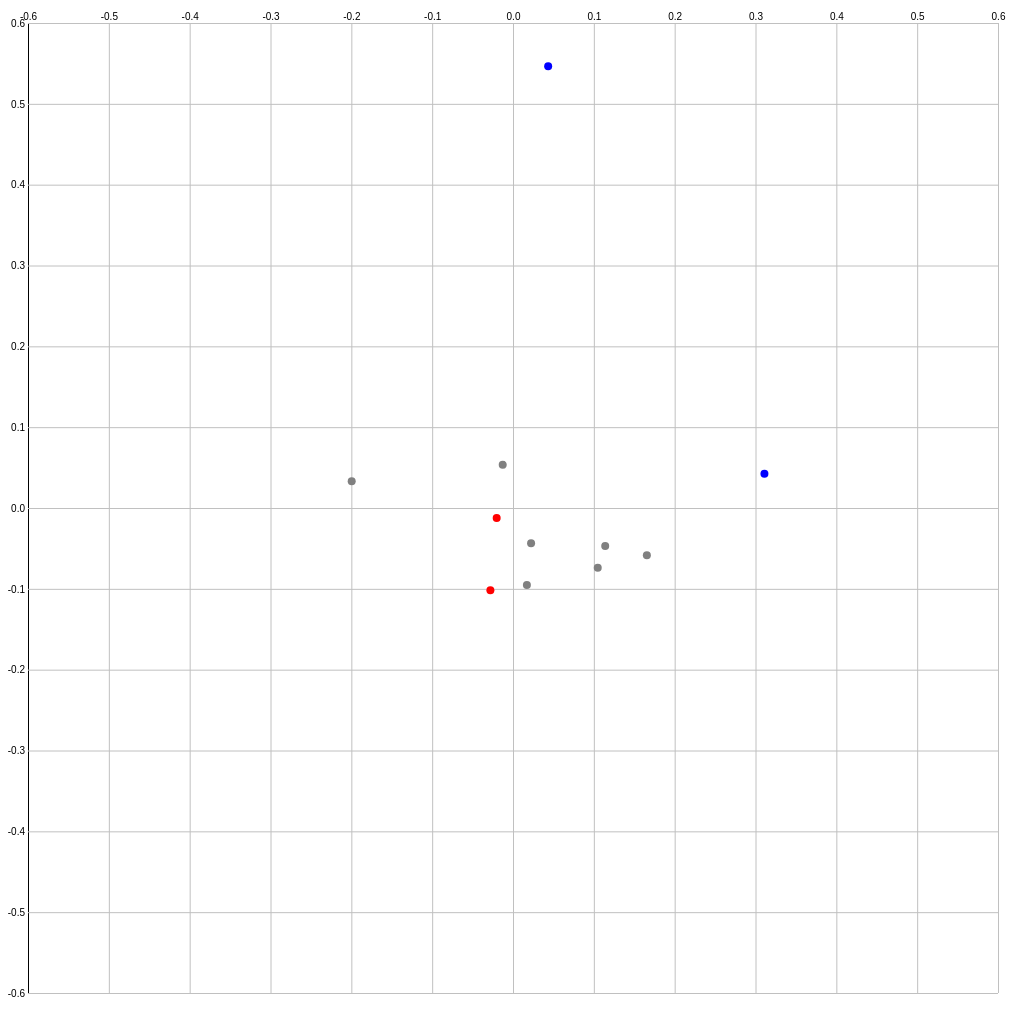
D3 v4 page, settled after 480 driven frames (8 s of simulated time); the page loaded 1 data file(s).



d3.csv("./spec.csv", function(d, i, columns){
  if (isNaN(parseInt(d["入場料収入"]))) return;
  for (j = 0; j < columns.length; j++) d[columns[j]] = parseFloat(d[columns[j]]);
  return d;
}, function(err, data){

  if (err) throw err;

  const size = {};
  const margin = {top: 20, right: 10, bottom: 10, left: 20};

  const svg = d3.select("#chart");
  const container = d3.select("#container");
  const win = d3.select(window);

  const xScale = d3.scaleLinear();
  const yScale = d3.scaleLinear();

  const xAxis = d3.axisTop(xScale);
  const yAxis = d3.axisLeft(yScale);

  const axisKeys = {x: "年間増加率", y: "客単価増加率"};

  const domains = carcLargerDomain(data, axisKeys.x, axisKeys.y);

  xScale.domain(domains).nice();
  yScale.domain(domains).nice();

  console.log(data);
  console.log(xScale.domain());
  console.log(yScale.domain());

  const info = d3.select("#info");
  let infoMargin;

  const g = svg.append("g").attr("class", "axis");

  const arrows = svg.append("g");

  svg.append("g")
      .attr("class", "hovered");

  arrows.selectAll(".arrows")
      .data(data.slice(1))
      .enter()
      .append("circle")
      .attr("class", function(d){
        return d[axisKeys.x] > 0 && d[axisKeys.y] > 0 ? "arrows arrows-plus" :
                d[axisKeys.x] < 0 && d[axisKeys.y] < 0 ? "arrows arrows-minus" :
                "arrows arrows-cross";
      })/*
      .on("click", function(v){
        info.style("display", "none");
        svg.select(".hovered").selectAll("rect")
            .transition().duration(primer ? 0 : 500)
            .attr("x", margin.left + 1)
            .transition().delay(primer ? 0 : 250).duration(500)
            .attr("y", yScale(v.name))
            .transition().delay(500).duration(1000)
            .remove();
      })*/
      .on("mouseover touchstart", function(d){
        info.style("display", "inline");

        const desc = [(axisKeys.x + ": " + d3.format(".2%")(d[axisKeys.x])),
                      (axisKeys.y + ": " + d3.format(".2%")(d[axisKeys.y]))];

        createInfo(info, (+d["年"] - 1) + "→" + d["年"], desc[0], desc[1]);

        svg.select(".hovered")
            .append("circle")
            .datum(d)
            .attr("fill", "none")
            .attr("stroke", "yellow")
            .attr("stroke-width", 3)
            .attr("cx", xScale(d[axisKeys.x]))
            .attr("cy", yScale(d[axisKeys.y]))
            .attr("r", 8);
      })
      .on("mousemove", function(){
        var mouse = d3.mouse(document.getElementById("chart"));
        info.style("display", "inline")
            .style("left", (mouse[0] + 45 + infoMargin[1]) + "px")
            .style("top", ((mouse[1] - 40) + infoMargin[0]) + "px");
      })
      .on("mouseout touchend", function(v){
        info.style("display", "none");
        svg.select(".hovered").selectAll("circle")
            .remove();
      });

  g.append("g")
    .attr("class", "axis xaxis");
  g.append("g")
    .attr("class", "axis yaxis");

  svg.call(resize);

  win.on("resize", resize);

  function resize(){
    size.common = Math.min(parseFloat(svg.style("width").slice(0,-2)), window.innerHeight);
    size.width = size.common;
    size.height = size.common;

    svg.attr("width", size.width)
        .attr("height", size.height);

    xScale.range([margin.left, size.width - margin.right]);
    yScale.range([size.height - margin.bottom, margin.top]);

    arrows.selectAll(".arrows")
          .attr("r", 4)
          .attr("cx", d => xScale(d[axisKeys.x]))
          .attr("cy", d => yScale(d[axisKeys.y]));

    moveAxis();

    infoMargin = calcMargin(container);

    }

    function moveAxis(duration = 0, delay = 0){
      xAxis.tickSize(-(size.height-margin.top-margin.bottom));
      yAxis.tickSize(-(size.width-margin.left-margin.right));

      svg.select(".xaxis")
        .transition().duration(duration).delay(delay)
        .attr("transform", "translate(0," + margin.top + ")")
        .call(xAxis);

      svg.select(".yaxis")
        .transition().duration(duration).delay(delay)
        .attr("transform", "translate(" + margin.left + ",0)")
        .call(yAxis);
    }
/*
    function moveBars(duration = 0, delay = 0){

      rows.transition().duration(duration).delay(delay)
          .attr("transform", d => "translate(0," + yScale(d.name) + ")");

      rows.selectAll(".base").selectAll("rect")
          .transition().duration(duration).delay(delay)
          .attr("x", margin.left + 1)
          .attr("width", d => xScale(d.sum) - margin.left - 1)
          .attr("height", yScale.bandwidth());

      rows.selectAll(".base").selectAll("text")
          .transition().duration(duration).delay(delay)
          .attr("x", size.width)
          .attr("y", yScale.bandwidth() / 2);

      rows.selectAll(".parts").selectAll("rect")
          .transition().duration(duration).delay(delay)
          .attr("x", v => xScale(v.left) + 1)
          .attr("y", "0")
          .attr("width", v => Math.max((xScale(v.value) - margin.left - 1), 0))
          .attr("height", yScale.bandwidth());

      rows.selectAll(".parts").selectAll("text")
          .transition().duration(duration).delay(delay)
          .attr("transform", v => "translate(" + (xScale(v.left)) + ",0)")
          .attr("x", 0)
          .attr("y", yScale.bandwidth())
          .attr("display", v => xScale(v.value) - margin.left < 20 ? "none" : "inline");
      }

    function sortParts(key){
      const prime = types[0];
      sortX(key, prime);
      sortY(key, prime);
    }

    function sortX(key, prime){
      if(key !== prime){
        types.splice(types.indexOf(key), 1)
        types.splice(0, 0, key);

        for (let x of data){
          x.values.sort(function(a, b){return types.indexOf(a.type) - types.indexOf(b.type);});
          calcLeft(x);
        }

        rows.data(data);
        moveBars(500);
      }
    }

    function calcLeft(datum){
      let sum = 0;
      for (let n of datum.values){
        n.left = sum;
        sum += n.value;
      }
    }

    function sortY(key, prime){
      const jake = key === prime;
      const delay = jake ? 0 : 750;
      moveBars(500, delay);
      moveAxis(500, delay);

    }
*/
    function createInfo(element, title, ...args){
      element.select("h3").text(title);
      const paraphs = element.select(".desc").selectAll("p").data(args);
      paraphs.exit().remove();
      paraphs.enter().append("p").merge(paraphs)
              .text(d => d);
    };

    function calcMargin(parent){
      const marginArr = parent.style("margin").split(" ");
      return marginArr.length === 1 ? [0, 0] : marginArr.map(d => parseFloat(d.slice(0,-2)));
    }

    function carcLargerDomain(array, key1, key2){
      const hoge = Math.max(d3.max(array, d => Math.abs(d[key1])), d3.max(array, d => Math.abs(d[key2])));
      return [-hoge, hoge];
    }

});



### data: spec.csv
年, 平均, 平均増加率, 年間, 年間増加率, 客単価, 客単価増加率, 入場料収入, 入場料収入増加率, 客単価増加率+年間増加率, 前年年間
2000, 2021, , 40415, , , , , , , 
2001, 1559, -0.2284, 34304, -0.1512, , , , , , 40415
2002, 2739, 0.7567, 60262, 0.7567, , , , , , 34304
2003, 3085, 0.1263, 67874, 0.1263, , , , , , 60262
2004, 3773, 0.2229, 83002, 0.2229, , , , , , 67874
2005, 3334, -0.1164, 73339, -0.1164, 681.8, , 50000000, , , 83002
2006, 3017, -0.09501, 72405, -0.01274, 718.2, 0.05342, 52000000, 0.04, 0.04068, 73339
2007, 2415, -0.1995, 57957, -0.1995, 741.9, 0.03307, 43000000, -0.1731, -0.1665, 72405
2008, 3049, 0.2627, 64033, 0.1048, 687.1, -0.07384, 44000000, 0.02326, 0.031, 57957
2009, 2673, -0.1235, 66818, 0.04349, 1063, 0.5464, 71000000, 0.6136, 0.5899, 64033
2010, 3608, 0.35, 64949, -0.02797, 954.6, -0.1016, 62000000, -0.1268, -0.1296, 66818
2011, 3349, -0.07177, 63637, -0.0202, 942.9, -0.01231, 60000000, -0.03226, -0.03251, 64949
2012, 3973, 0.1862, 83431, 0.311, 982.9, 0.04243, 82000000, 0.3667, 0.3535, 63637
2013, 4631, 0.1656, 97246, 0.1656, 925.5, -0.05836, 90000000, 0.09756, 0.1072, 83431
2014, 4734, 0.02224, 99422, 0.02238, 885.1, -0.04362, 88000000, -0.02222, -0.02125, 97246
2015, 4816, 0.01732, 101132, 0.0172, 800.9, -0.09511, 81000000, -0.07955, -0.07791, 99422
2016, 5365, 0.114, 112668, 0.1141, 763.3, -0.04698, 86000000, 0.06173, 0.06709, 101132